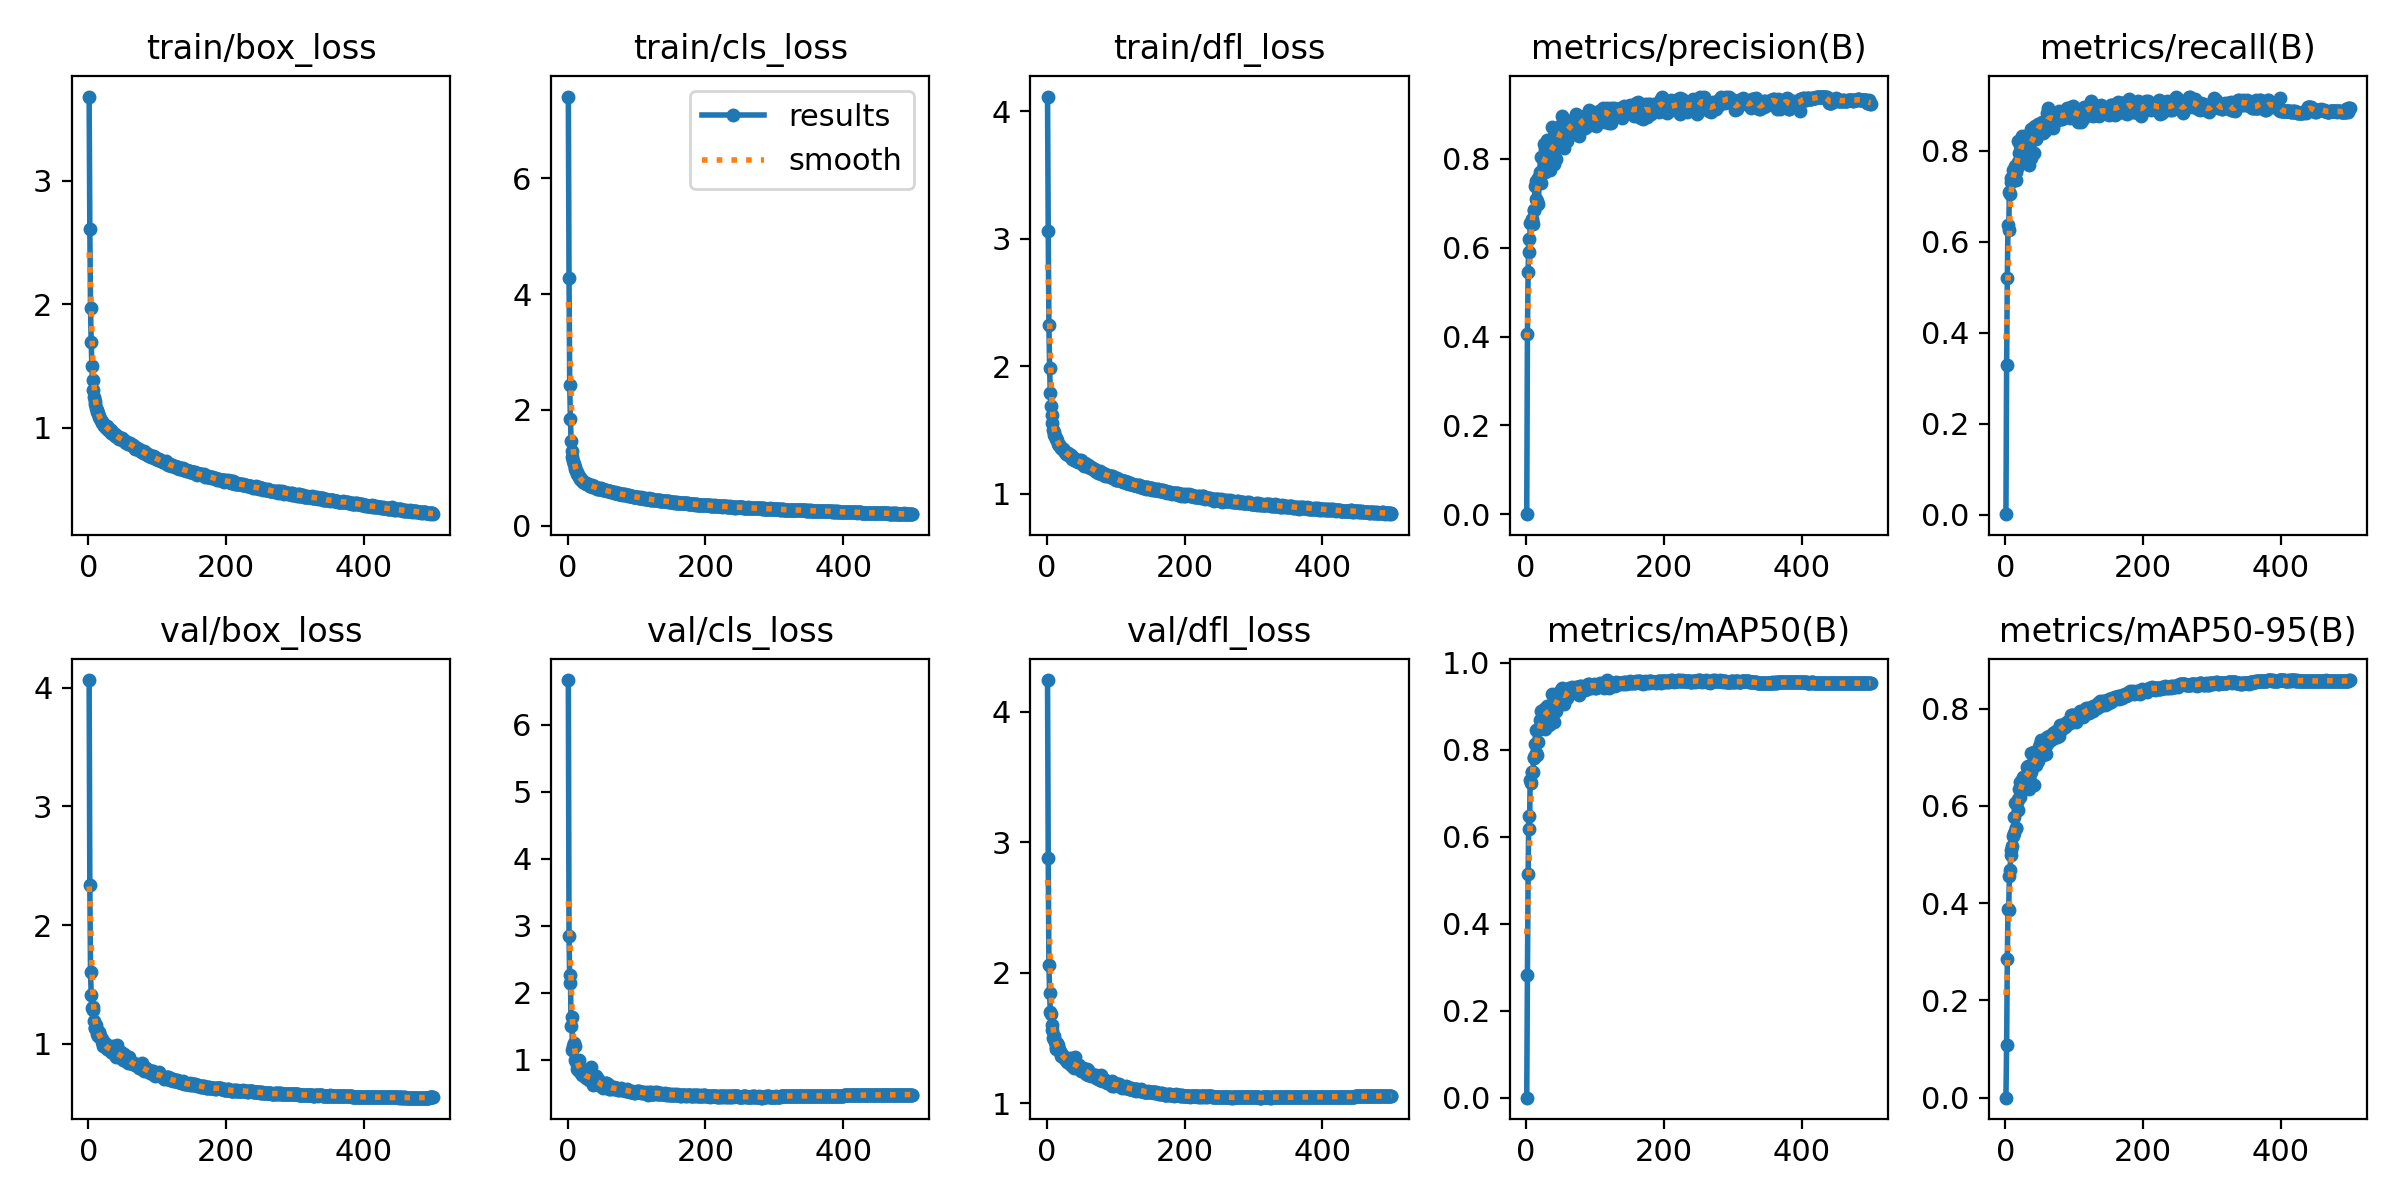

Data behind this chart, as committed beside it:
epoch, train/box_loss, train/cls_loss, train/dfl_loss, metrics/precision(B), metrics/recall(B), metrics/mAP50(B), metrics/mAP50-95(B), val/box_loss, val/cls_loss, val/dfl_loss, lr/pg0, lr/pg1, lr/pg2
1, 3.682, 7.41, 4.114, 2e-05, 0.00129, 1e-05, 0, 4.066, 6.664, 4.244, 0.003306, 0.003306, 0.003306
2, 2.611, 4.27, 3.059, 0.406, 0.3285, 0.2816, 0.1082, 2.334, 2.845, 2.876, 0.006626, 0.006626, 0.006626
3, 1.97, 2.431, 2.321, 0.5445, 0.5206, 0.5153, 0.2856, 1.608, 2.145, 2.059, 0.009933, 0.009933, 0.009933
4, 1.69, 1.843, 1.987, 0.6205, 0.638, 0.6475, 0.3872, 1.408, 2.266, 1.844, 0.009941, 0.009941, 0.009941
5, 1.498, 1.468, 1.79, 0.591, 0.6251, 0.617, 0.387, 1.303, 1.5, 1.696, 0.009921, 0.009921, 0.009921
6, 1.388, 1.289, 1.685, 0.6553, 0.7093, 0.7316, 0.4564, 1.307, 1.647, 1.688, 0.009901, 0.009901, 0.009901
7, 1.302, 1.188, 1.619, 0.6555, 0.7045, 0.7234, 0.4684, 1.283, 1.143, 1.601, 0.009881, 0.009881, 0.009881
8, 1.251, 1.114, 1.554, 0.6655, 0.7309, 0.7489, 0.4996, 1.193, 1.214, 1.563, 0.009861, 0.009861, 0.009861
9, 1.214, 1.073, 1.5, 0.6603, 0.7408, 0.7497, 0.5086, 1.135, 1.259, 1.502, 0.009842, 0.009842, 0.009842
10, 1.192, 1.02, 1.484, 0.6543, 0.7356, 0.7493, 0.5181, 1.136, 1.202, 1.512, 0.009822, 0.009822, 0.009822
11, 1.164, 0.9774, 1.462, 0.6853, 0.7591, 0.7841, 0.5373, 1.157, 0.9947, 1.495, 0.009802, 0.009802, 0.009802
12, 1.143, 0.9519, 1.451, 0.6853, 0.7509, 0.7808, 0.5452, 1.113, 0.9751, 1.472, 0.009782, 0.009782, 0.009782
13, 1.13, 0.9248, 1.438, 0.7387, 0.7412, 0.8138, 0.5778, 1.081, 0.9703, 1.43, 0.009762, 0.009762, 0.009762
14, 1.116, 0.8902, 1.43, 0.7505, 0.7671, 0.8464, 0.6055, 1.063, 0.8721, 1.417, 0.009743, 0.009743, 0.009743
15, 1.094, 0.8838, 1.421, 0.7096, 0.7365, 0.7917, 0.5547, 1.098, 0.9531, 1.465, 0.009723, 0.009723, 0.009723
16, 1.089, 0.8528, 1.393, 0.7047, 0.7541, 0.7878, 0.5554, 1.093, 0.9977, 1.448, 0.009703, 0.009703, 0.009703
17, 1.072, 0.8404, 1.384, 0.756, 0.7635, 0.8445, 0.6079, 1.062, 0.8374, 1.411, 0.009683, 0.009683, 0.009683
18, 1.064, 0.8093, 1.384, 0.6985, 0.8229, 0.8181, 0.5923, 1.05, 0.8513, 1.413, 0.009663, 0.009663, 0.009663
19, 1.05, 0.8038, 1.374, 0.7568, 0.7747, 0.8498, 0.615, 1.038, 0.8529, 1.392, 0.009644, 0.009644, 0.009644
20, 1.036, 0.7866, 1.359, 0.7711, 0.795, 0.8688, 0.6345, 1.017, 0.8111, 1.386, 0.009624, 0.009624, 0.009624
21, 1.037, 0.7833, 1.359, 0.805, 0.8129, 0.8883, 0.6491, 0.9838, 0.7686, 1.365, 0.009604, 0.009604, 0.009604
22, 1.021, 0.7642, 1.356, 0.7462, 0.8204, 0.8535, 0.618, 1.003, 0.8536, 1.372, 0.009584, 0.009584, 0.009584
23, 1.017, 0.7614, 1.349, 0.7711, 0.8097, 0.862, 0.6343, 0.984, 0.7873, 1.358, 0.009564, 0.009564, 0.009564
24, 1.016, 0.7584, 1.344, 0.8034, 0.8117, 0.8886, 0.6493, 1.001, 0.7551, 1.363, 0.009545, 0.009545, 0.009545
25, 1.011, 0.7463, 1.344, 0.773, 0.8328, 0.8801, 0.6544, 0.9809, 0.7667, 1.355, 0.009525, 0.009525, 0.009525
26, 0.9996, 0.7402, 1.324, 0.8339, 0.7988, 0.8931, 0.6599, 0.9699, 0.7374, 1.34, 0.009505, 0.009505, 0.009505
27, 1.012, 0.7309, 1.33, 0.7696, 0.8001, 0.8483, 0.6381, 0.9578, 0.7954, 1.337, 0.009485, 0.009485, 0.009485
28, 0.9952, 0.722, 1.313, 0.8228, 0.8008, 0.8861, 0.6581, 0.9719, 0.7409, 1.343, 0.009465, 0.009465, 0.009465
29, 0.982, 0.7231, 1.319, 0.7889, 0.8121, 0.8813, 0.6556, 0.9528, 0.7857, 1.312, 0.009446, 0.009446, 0.009446
30, 0.9938, 0.722, 1.32, 0.7984, 0.8224, 0.8896, 0.6646, 0.9559, 0.7283, 1.328, 0.009426, 0.009426, 0.009426
31, 0.9754, 0.6998, 1.305, 0.8433, 0.7889, 0.9008, 0.681, 0.9512, 0.7081, 1.325, 0.009406, 0.009406, 0.009406
32, 0.9777, 0.6902, 1.304, 0.8065, 0.8189, 0.8922, 0.6618, 0.9691, 0.7188, 1.342, 0.009386, 0.009386, 0.009386
33, 0.9586, 0.6833, 1.294, 0.8113, 0.8354, 0.9011, 0.6814, 0.9252, 0.7161, 1.303, 0.009366, 0.009366, 0.009366
34, 0.9611, 0.6949, 1.298, 0.7835, 0.7701, 0.858, 0.635, 0.9804, 0.8929, 1.344, 0.009347, 0.009347, 0.009347
35, 0.9606, 0.7021, 1.304, 0.7741, 0.8113, 0.8695, 0.6546, 0.9596, 0.7542, 1.32, 0.009327, 0.009327, 0.009327
36, 0.9469, 0.6771, 1.275, 0.8357, 0.8237, 0.9008, 0.6811, 0.9396, 0.6866, 1.31, 0.009307, 0.009307, 0.009307
37, 0.9504, 0.6844, 1.285, 0.8729, 0.8474, 0.928, 0.7087, 0.9091, 0.6324, 1.286, 0.009287, 0.009287, 0.009287
38, 0.9488, 0.6798, 1.277, 0.8049, 0.7842, 0.875, 0.6709, 0.9233, 0.7364, 1.3, 0.009267, 0.009267, 0.009267
39, 0.934, 0.6693, 1.266, 0.8181, 0.8353, 0.8936, 0.6783, 0.9186, 0.7026, 1.291, 0.009248, 0.009248, 0.009248
40, 0.9363, 0.6664, 1.279, 0.8511, 0.8328, 0.9179, 0.7053, 0.8861, 0.6472, 1.272, 0.009228, 0.009228, 0.009228
41, 0.9343, 0.6583, 1.267, 0.7893, 0.7949, 0.8637, 0.6423, 0.9859, 0.7597, 1.351, 0.009208, 0.009208, 0.009208
42, 0.93, 0.6496, 1.265, 0.8554, 0.8521, 0.9214, 0.7104, 0.9005, 0.645, 1.281, 0.009188, 0.009188, 0.009188
43, 0.9181, 0.644, 1.261, 0.8498, 0.8551, 0.9189, 0.7104, 0.8968, 0.6396, 1.276, 0.009168, 0.009168, 0.009168
44, 0.9213, 0.6425, 1.258, 0.801, 0.8285, 0.8882, 0.6849, 0.9054, 0.716, 1.287, 0.009149, 0.009149, 0.009149
45, 0.9102, 0.6438, 1.247, 0.8479, 0.8263, 0.9167, 0.6995, 0.9039, 0.671, 1.279, 0.009129, 0.009129, 0.009129
46, 0.9085, 0.6461, 1.256, 0.8276, 0.8487, 0.9067, 0.6968, 0.9046, 0.6687, 1.285, 0.009109, 0.009109, 0.009109
47, 0.9116, 0.6412, 1.263, 0.8384, 0.8491, 0.9192, 0.6932, 0.9277, 0.649, 1.29, 0.009089, 0.009089, 0.009089
48, 0.9143, 0.6454, 1.252, 0.8511, 0.8594, 0.926, 0.7111, 0.8839, 0.6403, 1.26, 0.009069, 0.009069, 0.009069
49, 0.911, 0.6353, 1.263, 0.8667, 0.856, 0.9345, 0.7217, 0.8833, 0.6105, 1.261, 0.00905, 0.00905, 0.00905
50, 0.8997, 0.6341, 1.249, 0.8767, 0.8589, 0.9356, 0.7273, 0.8643, 0.6012, 1.247, 0.00903, 0.00903, 0.00903
51, 0.8996, 0.6166, 1.237, 0.856, 0.853, 0.9231, 0.7069, 0.9089, 0.6252, 1.272, 0.00901, 0.00901, 0.00901
52, 0.8945, 0.6249, 1.234, 0.896, 0.8559, 0.941, 0.7348, 0.8669, 0.5877, 1.251, 0.00899, 0.00899, 0.00899
53, 0.8836, 0.6234, 1.232, 0.8557, 0.8565, 0.9295, 0.7143, 0.8748, 0.6145, 1.245, 0.00897, 0.00897, 0.00897
54, 0.8787, 0.6115, 1.22, 0.8564, 0.8637, 0.9271, 0.7208, 0.8556, 0.6215, 1.244, 0.008951, 0.008951, 0.008951
55, 0.8817, 0.617, 1.235, 0.8256, 0.8392, 0.9054, 0.7039, 0.8839, 0.6616, 1.264, 0.008931, 0.008931, 0.008931
56, 0.8806, 0.6126, 1.239, 0.8385, 0.8547, 0.9193, 0.7126, 0.884, 0.6525, 1.26, 0.008911, 0.008911, 0.008911
57, 0.8766, 0.5997, 1.221, 0.8772, 0.851, 0.9281, 0.7342, 0.8368, 0.6216, 1.22, 0.008891, 0.008891, 0.008891
58, 0.8669, 0.6004, 1.215, 0.8857, 0.8431, 0.934, 0.721, 0.8832, 0.6043, 1.259, 0.008871, 0.008871, 0.008871
59, 0.8671, 0.6024, 1.226, 0.8407, 0.8487, 0.9183, 0.7061, 0.8891, 0.6374, 1.257, 0.008852, 0.008852, 0.008852
60, 0.8778, 0.6004, 1.225, 0.874, 0.8831, 0.9405, 0.7428, 0.8407, 0.5719, 1.218, 0.008832, 0.008832, 0.008832
... 440 more rows
